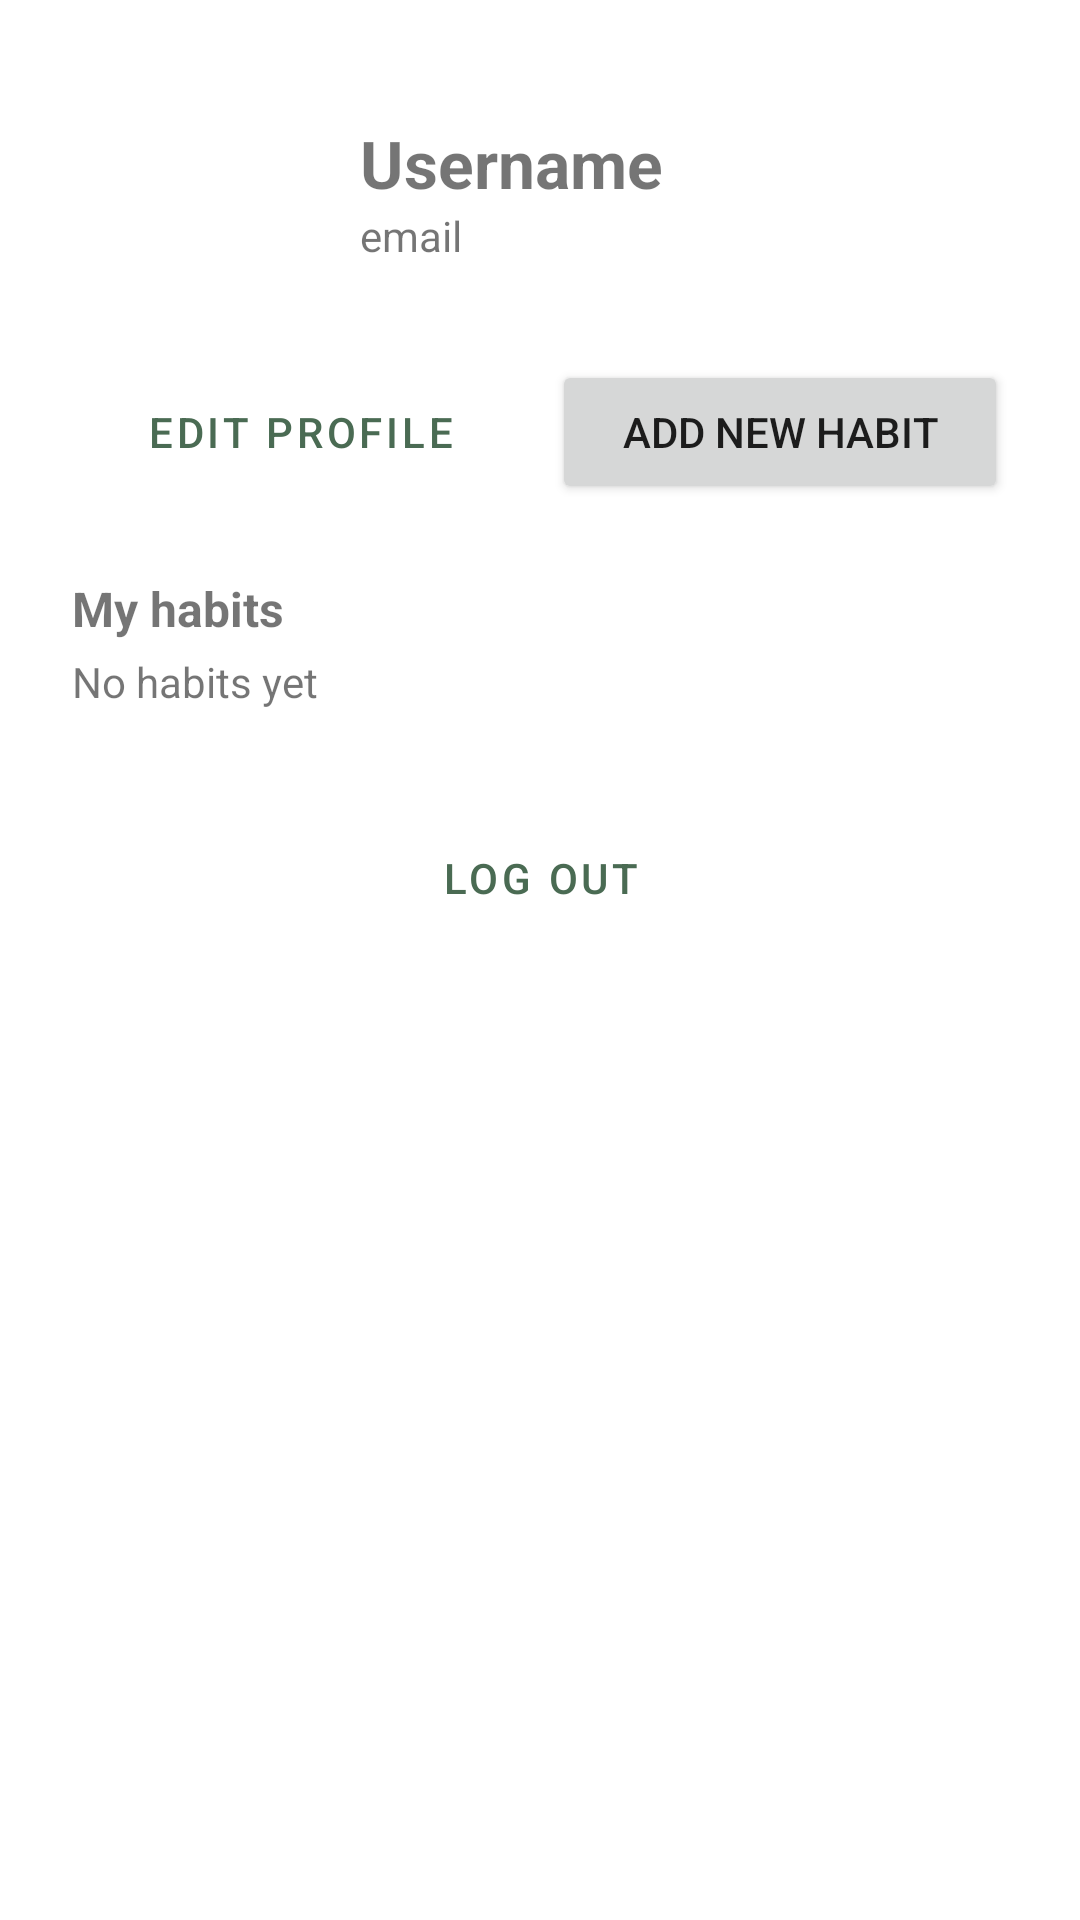

This screen was rendered from an Android layout file. Write that file and the resources it references.
<!-- AndroidManifest.xml: application theme Theme.Progr3ss -->
<!-- res/layout/fragment_profile.xml -->
<?xml version="1.0" encoding="utf-8"?>
<ScrollView xmlns:android="http://schemas.android.com/apk/res/android"
    xmlns:app="http://schemas.android.com/apk/res-auto"
    android:layout_width="match_parent"
    android:layout_height="match_parent"
    android:fillViewport="true">

    <LinearLayout
        android:layout_width="match_parent"
        android:layout_height="wrap_content"
        android:orientation="vertical"
        android:padding="24dp">

        
        <LinearLayout
            android:layout_width="match_parent"
            android:layout_height="wrap_content"
            android:gravity="center_vertical"
            android:orientation="horizontal">

            <ImageView
                android:id="@+id/ivAvatar"
                android:layout_width="80dp"
                android:layout_height="80dp"
                android:layout_marginEnd="16dp"
                android:contentDescription="Profile picture"
                android:src="@drawable/ic_profile"
                app:tint="@null" />

            <LinearLayout
                android:layout_width="0dp"
                android:layout_height="wrap_content"
                android:layout_weight="1"
                android:orientation="vertical">

                <TextView
                    android:id="@+id/tvUsername"
                    android:layout_width="match_parent"
                    android:layout_height="wrap_content"
                    android:text="Username"
                    android:textSize="22sp"
                    android:textStyle="bold" />

                <TextView
                    android:id="@+id/tvEmail"
                    android:layout_width="match_parent"
                    android:layout_height="wrap_content"
                    android:text="email" />
            </LinearLayout>
        </LinearLayout>

        <TextView
            android:id="@+id/tvDescription"
            android:layout_width="match_parent"
            android:layout_height="wrap_content"
            android:layout_marginTop="12dp"
            android:visibility="gone" />

        
        <LinearLayout
            android:layout_width="match_parent"
            android:layout_height="wrap_content"
            android:layout_marginTop="16dp"
            android:orientation="horizontal">

            <Button
                android:id="@+id/btnEditProfile"
                style="?attr/materialButtonOutlinedStyle"
                android:layout_width="0dp"
                android:layout_height="wrap_content"
                android:layout_marginEnd="8dp"
                android:layout_weight="1"
                android:text="Edit profile" />

            <Button
                android:id="@+id/btnAddHabit"
                android:layout_width="0dp"
                android:layout_height="wrap_content"
                android:layout_weight="1"
                android:text="Add new habit" />
        </LinearLayout>

        
        <TextView
            android:layout_width="wrap_content"
            android:layout_height="wrap_content"
            android:layout_marginTop="24dp"
            android:text="My habits"
            android:textSize="16sp"
            android:textStyle="bold" />

        <TextView
            android:id="@+id/tvNoHabits"
            android:layout_width="match_parent"
            android:layout_height="wrap_content"
            android:layout_marginTop="4dp"
            android:text="No habits yet" />

        <LinearLayout
            android:id="@+id/llHabits"
            android:layout_width="match_parent"
            android:layout_height="wrap_content"
            android:orientation="vertical" />

        <ProgressBar
            android:id="@+id/progressLoading"
            android:layout_width="wrap_content"
            android:layout_height="wrap_content"
            android:layout_gravity="center_horizontal"
            android:layout_marginTop="16dp"
            android:visibility="gone" />

        
        <Button
            android:id="@+id/btnLogout"
            style="?attr/materialButtonOutlinedStyle"
            android:layout_width="match_parent"
            android:layout_height="wrap_content"
            android:layout_marginTop="32dp"
            android:text="Log out" />

    </LinearLayout>
</ScrollView>
<!-- resources referenced by this layout -->
<resources>
  <style name="Theme.Progr3ss" parent="Theme.MaterialComponents.DayNight.DarkActionBar">
          
          <item name="colorPrimary">@color/purple_500</item>
          <item name="colorPrimaryVariant">@color/purple_700</item>
          <item name="colorOnPrimary">@color/white</item>
          
          <item name="colorSecondary">@color/teal_200</item>
          <item name="colorSecondaryVariant">@color/teal_700</item>
          <item name="colorOnSecondary">@color/black</item>
          
          <item name="android:statusBarColor">?attr/colorPrimaryVariant</item>
          
      </style>
  <color name="purple_500">#4A6B53</color>
  <color name="purple_700">#2C4233</color>
  <color name="white">#F5EFE9</color>
  <color name="teal_200">#D98A6C</color>
  <color name="teal_700">#A65233</color>
  <color name="black">#29211C</color>
</resources>
